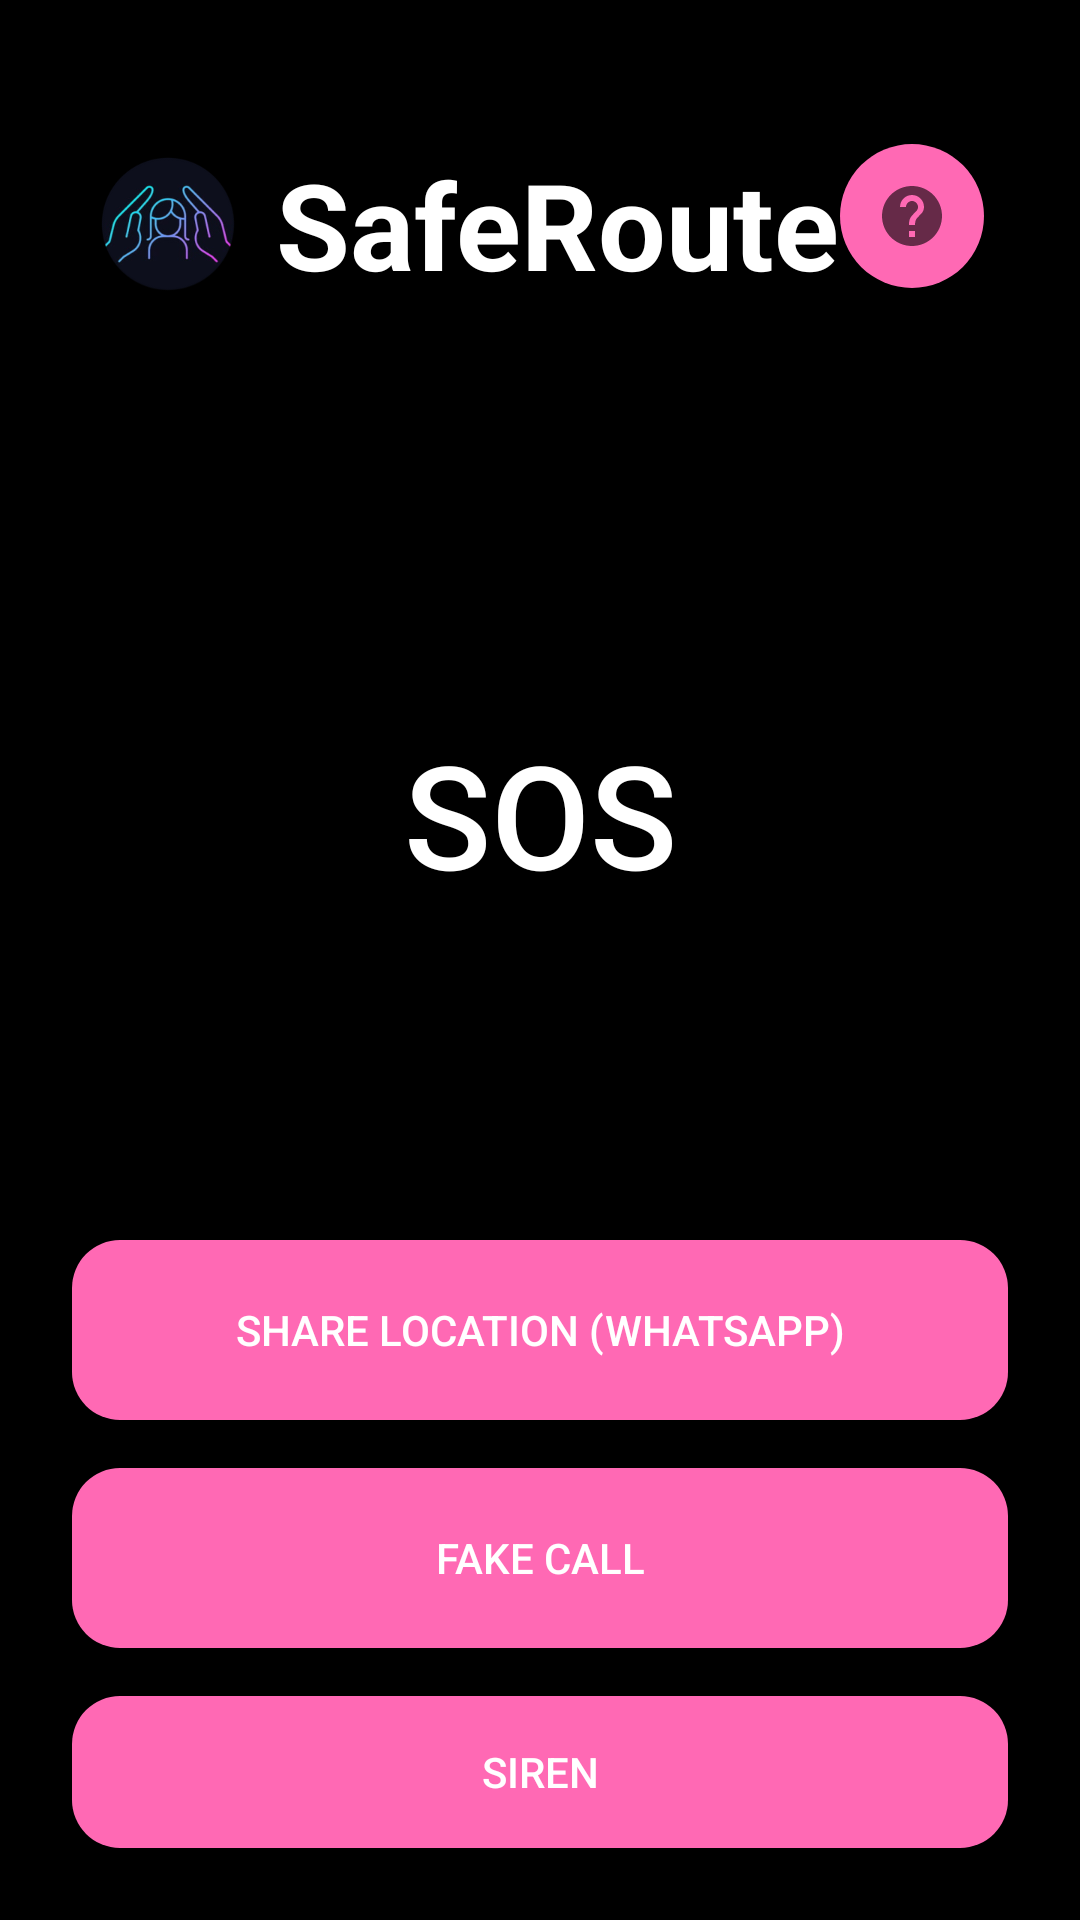

Layout XML and referenced resources for this Android screen:
<!-- AndroidManifest.xml: activity theme Theme.Saferoute -->
<!-- res/layout/activity_main.xml -->
<RelativeLayout xmlns:android="http://schemas.android.com/apk/res/android"
    xmlns:app="http://schemas.android.com/apk/res-auto"
    android:layout_width="match_parent"
    android:layout_height="match_parent"
    android:background="@color/pink_background"
    android:padding="16dp">

    <LinearLayout
        android:id="@+id/headerLayout"
        android:layout_width="wrap_content"
        android:layout_height="wrap_content"
        android:layout_alignParentStart="true"
        android:layout_alignParentTop="true"
        android:layout_marginStart="16dp"
        android:layout_marginTop="32dp"
        android:gravity="center_vertical"
        android:orientation="horizontal">

        <ImageView
            android:layout_width="48dp"
            android:layout_height="48dp"
            android:layout_marginEnd="12dp"
            android:src="@mipmap/ic_launcher" />

        <TextView
            android:id="@+id/titleTextView"
            android:layout_width="wrap_content"
            android:layout_height="wrap_content"
            android:text="SafeRoute"
            android:textColor="@color/pink_text_primary"
            android:textSize="40sp"
            android:textStyle="bold" />

    </LinearLayout>

    <ImageButton
        android:id="@+id/infoButton"
        android:layout_width="48dp"
        android:layout_height="48dp"
        android:layout_alignParentTop="true"
        android:layout_alignParentEnd="true"
        android:layout_marginTop="32dp"
        android:layout_marginEnd="16dp"
        android:background="@drawable/info_button_background"
        android:src="@drawable/ic_question_mark" />

    <Button
        android:id="@+id/sosButton"
        android:layout_width="220dp"
        android:layout_height="220dp"
        android:layout_below="@id/headerLayout"
        android:layout_centerHorizontal="true"
        android:layout_marginTop="60dp"
        android:background="@drawable/rounded_button_background"
        android:text="SOS"
        android:textColor="@color/white"
        android:textSize="48sp" />

    <LinearLayout
        android:layout_width="match_parent"
        android:layout_height="wrap_content"
        android:layout_below="@id/sosButton"
        android:layout_marginTop="24dp"
        android:orientation="vertical">

        <Button
            android:id="@+id/shareLocationButton"
            android:layout_width="match_parent"
            android:layout_height="wrap_content"
            android:layout_margin="8dp"
            android:background="@drawable/rounded_corner_button"
            android:minHeight="60dp"
            android:text="Share Location (WhatsApp)"
            android:textColor="@color/pink_on_primary" />

        <Button
            android:id="@+id/fakeCallButton"
            android:layout_width="match_parent"
            android:layout_height="wrap_content"
            android:layout_margin="8dp"
            android:background="@drawable/rounded_corner_button"
            android:minHeight="60dp"
            android:text="Fake Call"
            android:textColor="@color/pink_on_primary" />

        <Button
            android:id="@+id/sirenButton"
            android:layout_width="match_parent"
            android:layout_height="wrap_content"
            android:layout_margin="8dp"
            android:background="@drawable/rounded_corner_button"
            android:minHeight="60dp"
            android:text="Siren"
            android:textColor="@color/pink_on_primary" />

        <Button
            android:id="@+id/settingsButton"
            android:layout_width="match_parent"
            android:layout_height="wrap_content"
            android:layout_margin="8dp"
            android:background="@drawable/rounded_corner_button"
            android:minHeight="60dp"
            android:text="Manage Contacts"
            android:textColor="@color/pink_on_primary" />

    </LinearLayout>

</RelativeLayout>
<!-- resources referenced by this layout -->
<resources>
  <color name="pink_background">#000000</color>
  <color name="pink_on_primary">#FFFFFF</color>
  <color name="pink_text_primary">#FFFFFF</color>
  <color name="white">#FFFFFFFF</color>
  <!-- drawable ic_question_mark (drawable) -->
  <?xml version="1.0" encoding="utf-8"?>
  
  <vector xmlns:android="http://schemas.android.com/apk/res/android"
      android:width="24dp"
      android:height="24dp"
      android:viewportWidth="24"
      android:viewportHeight="24"
      android:tint="?attr/colorControlNormal">
      <path
          android:fillColor="@android:color/white"
          android:pathData="M12,2C6.48,2 2,6.48 2,12s4.48,10 10,10 10,-4.48 10,-10S17.52,2 12,2zM13,19h-2v-2h2v2zM15.07,11.25l-0.9,0.92C13.45,12.9 13,13.5 13,15h-2v-0.5c0,-1.1 0.45,-2.1 1.17,-2.83l1.24,-1.26c0.37,-0.36 0.59,-0.86 0.59,-1.41c0,-1.1 -0.9,-2 -2,-2s-2,0.9 -2,2H8c0,-2.21 1.79,-4 4,-4s4,1.79 4,4c0,0.88 -0.36,1.68 -0.93,2.25z"/>
  </vector>
  <!-- drawable info_button_background (drawable) -->
  <?xml version="1.0" encoding="utf-8"?>
  
  <shape xmlns:android="http://schemas.android.com/apk/res/android"
      android:shape="oval">
      <solid android:color="@color/pink_primary"/>
  </shape>
  <!-- drawable rounded_corner_button (drawable) -->
  <?xml version="1.0" encoding="utf-8"?>
  
  <shape xmlns:android="http://schemas.android.com/apk/res/android"
      android:shape="rectangle">
      <solid android:color="@color/pink_primary" />
      <corners android:radius="16dp" />
  </shape>
  <!-- mipmap ic_launcher: webp bitmap (mipmap-mdpi, 2842 bytes) -->
  <style name="Theme.Saferoute" parent="Theme.MaterialComponents.DayNight.NoActionBar">
          <item name="colorPrimary">@color/pink_primary</item>
          <item name="colorPrimaryVariant">@color/pink_primary</item>
          <item name="colorOnPrimary">@color/pink_on_primary</item>
          <item name="android:statusBarColor">@color/pink_primary</item>
          <item name="android:windowBackground">@color/pink_background</item>
          <item name="android:colorBackground">@color/pink_background</item>
          <item name="colorSurface">@color/pink_surface</item>
      </style>
  <color name="pink_primary">#FF69B4</color>
  <color name="pink_surface">#000000</color>
</resources>
